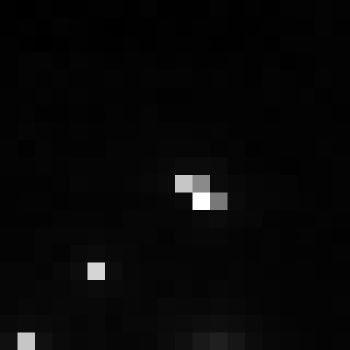

The table this chart was drawn from, first rows:
, xmin, ymin, lat, lon, area, perimeter, max_nanowatts, min_nanowatts, moonlight_illumination, clear_sky_confidence, mean_nanowatts
0, 783, 2905, -4.151, -4.151, 1.0, 0.0, 24.37, 0.2451, 11.81, 0.0, 1.014
